Run: headless pygame with SDL's dummy video driver; simulated clock (each Clock.tick advances the game by its frame time, no real sleeping); random seed 0; keys injected as events and as key.get_pressed() state; no mouse input.
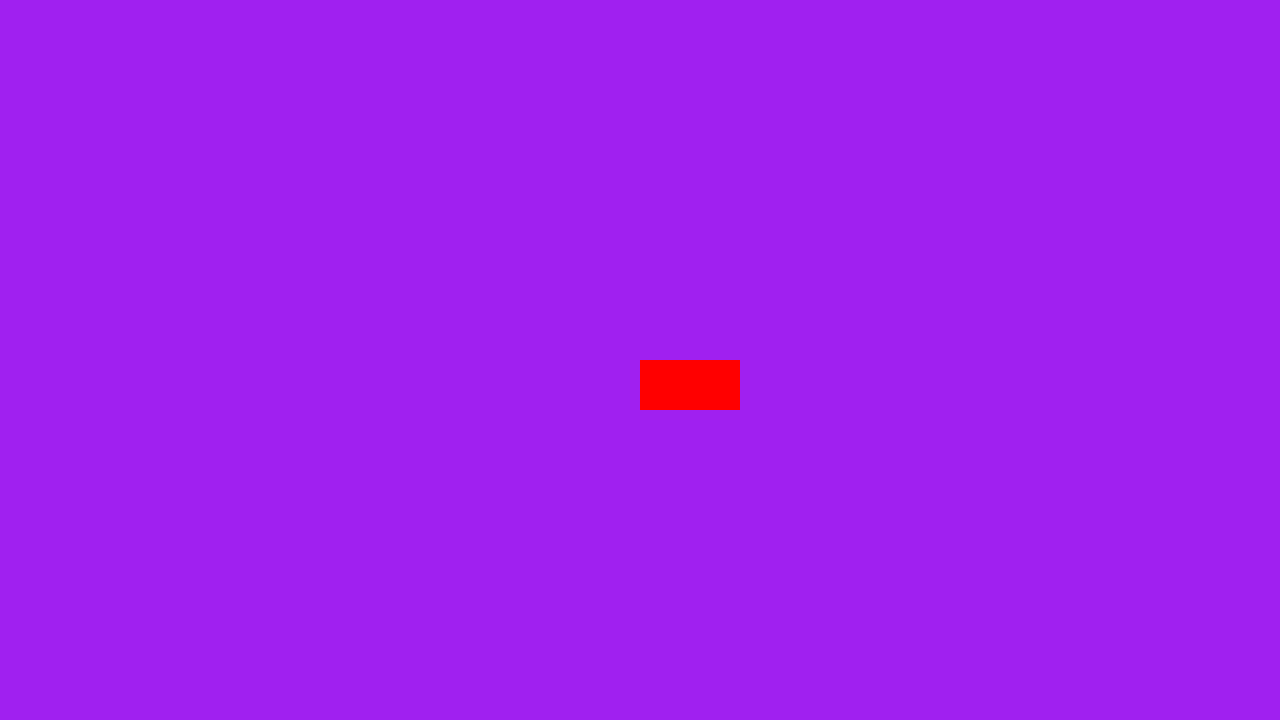
Frame 1 of 4 · flips 1–60 · no input
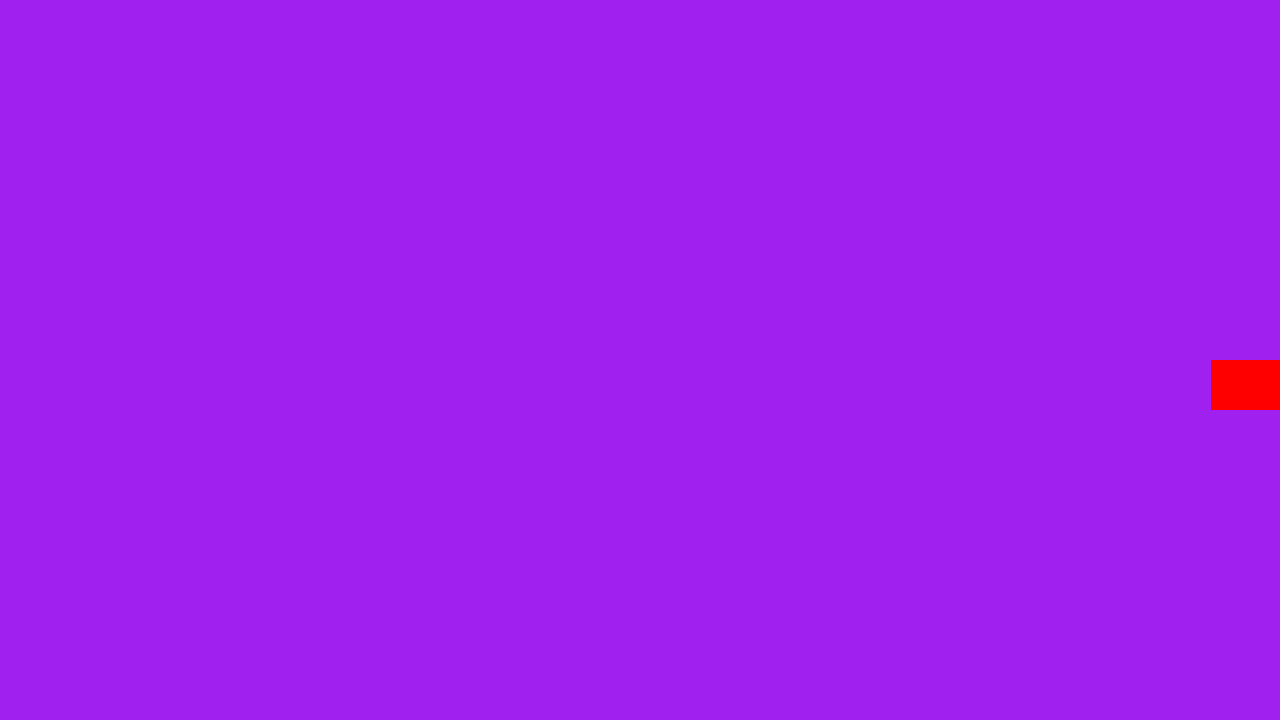
Frame 2 of 4 · flips 61–180 · tapped SPACE, RETURN · held RIGHT (→), D
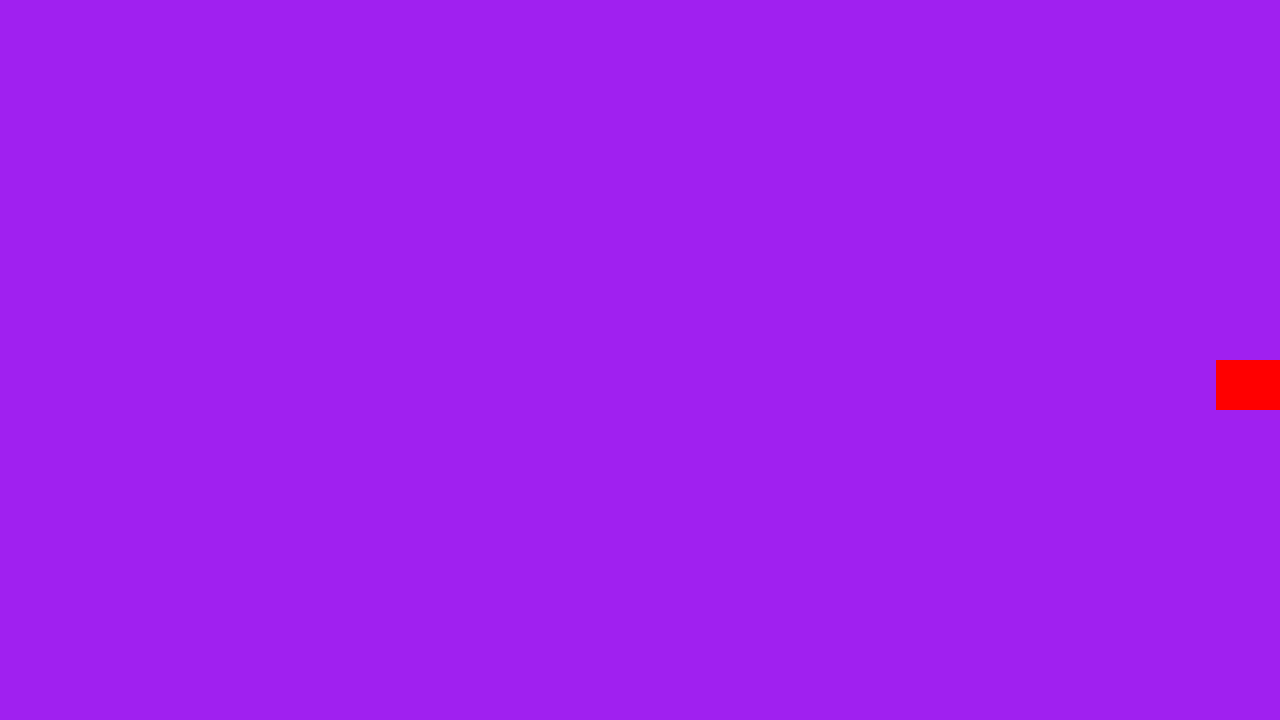
Frame 3 of 4 · flips 181–300 · held DOWN (↓), S
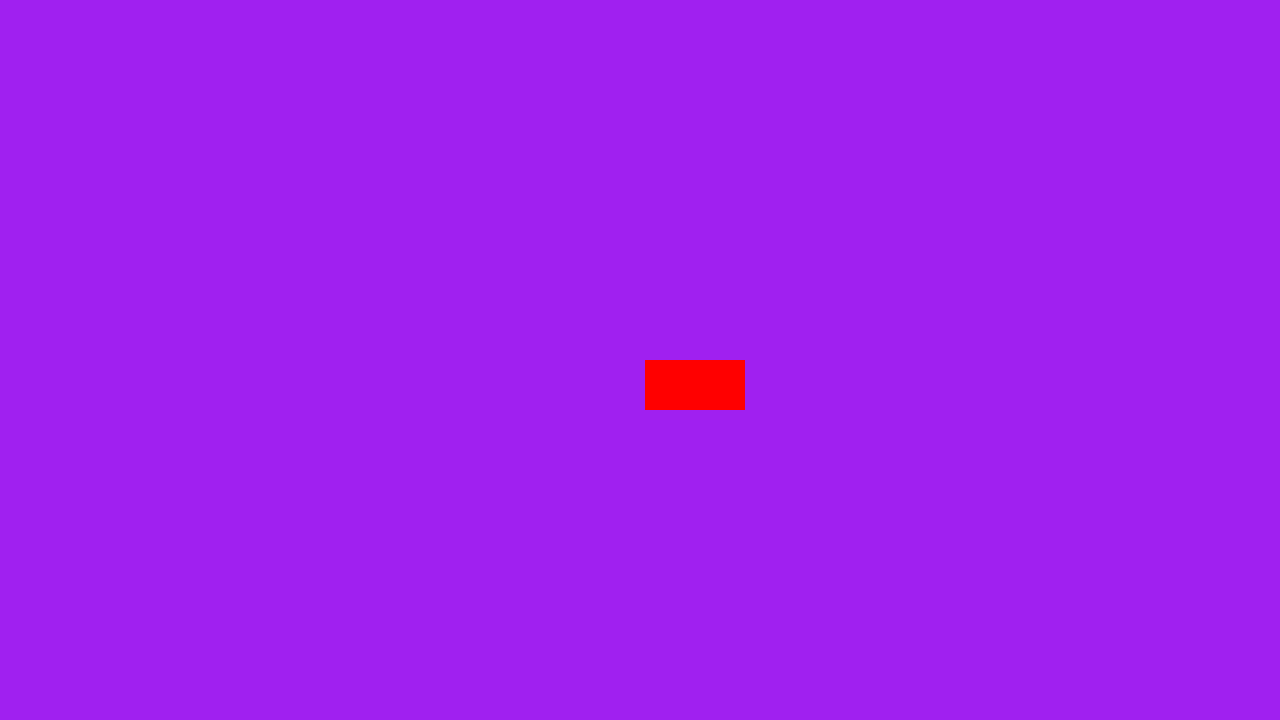
Frame 4 of 4 · flips 301–420 · held LEFT (←), A, UP (↑), W

The pygame program that drew these frames:

import pygame

pygame.init()
screen = pygame.display.set_mode((1280,720))
clock = pygame.time.Clock()
running = True
dt = 0
player_pos = pygame.Vector2(screen.get_width() / 2, screen.get_height() / 2)
cube = pygame.Rect(0,0, 100, 50)
while running:
    #check for stop
    for event in pygame.event.get():
        if event.type == pygame.QUIT:
            running=False
    

    screen.fill("purple")
    cube.x = player_pos.x
    cube.y = player_pos.y
    pygame.draw.rect(screen, "red", cube)

    # move left right
    keys = pygame.key.get_pressed()
    if keys[pygame.K_a]:
        player_pos.x -= 300 * dt
    if keys[pygame.K_d]:
        player_pos.x += 300 * dt


    pygame.display.flip()
    dt = clock.tick(60) / 1000

pygame.quit()
